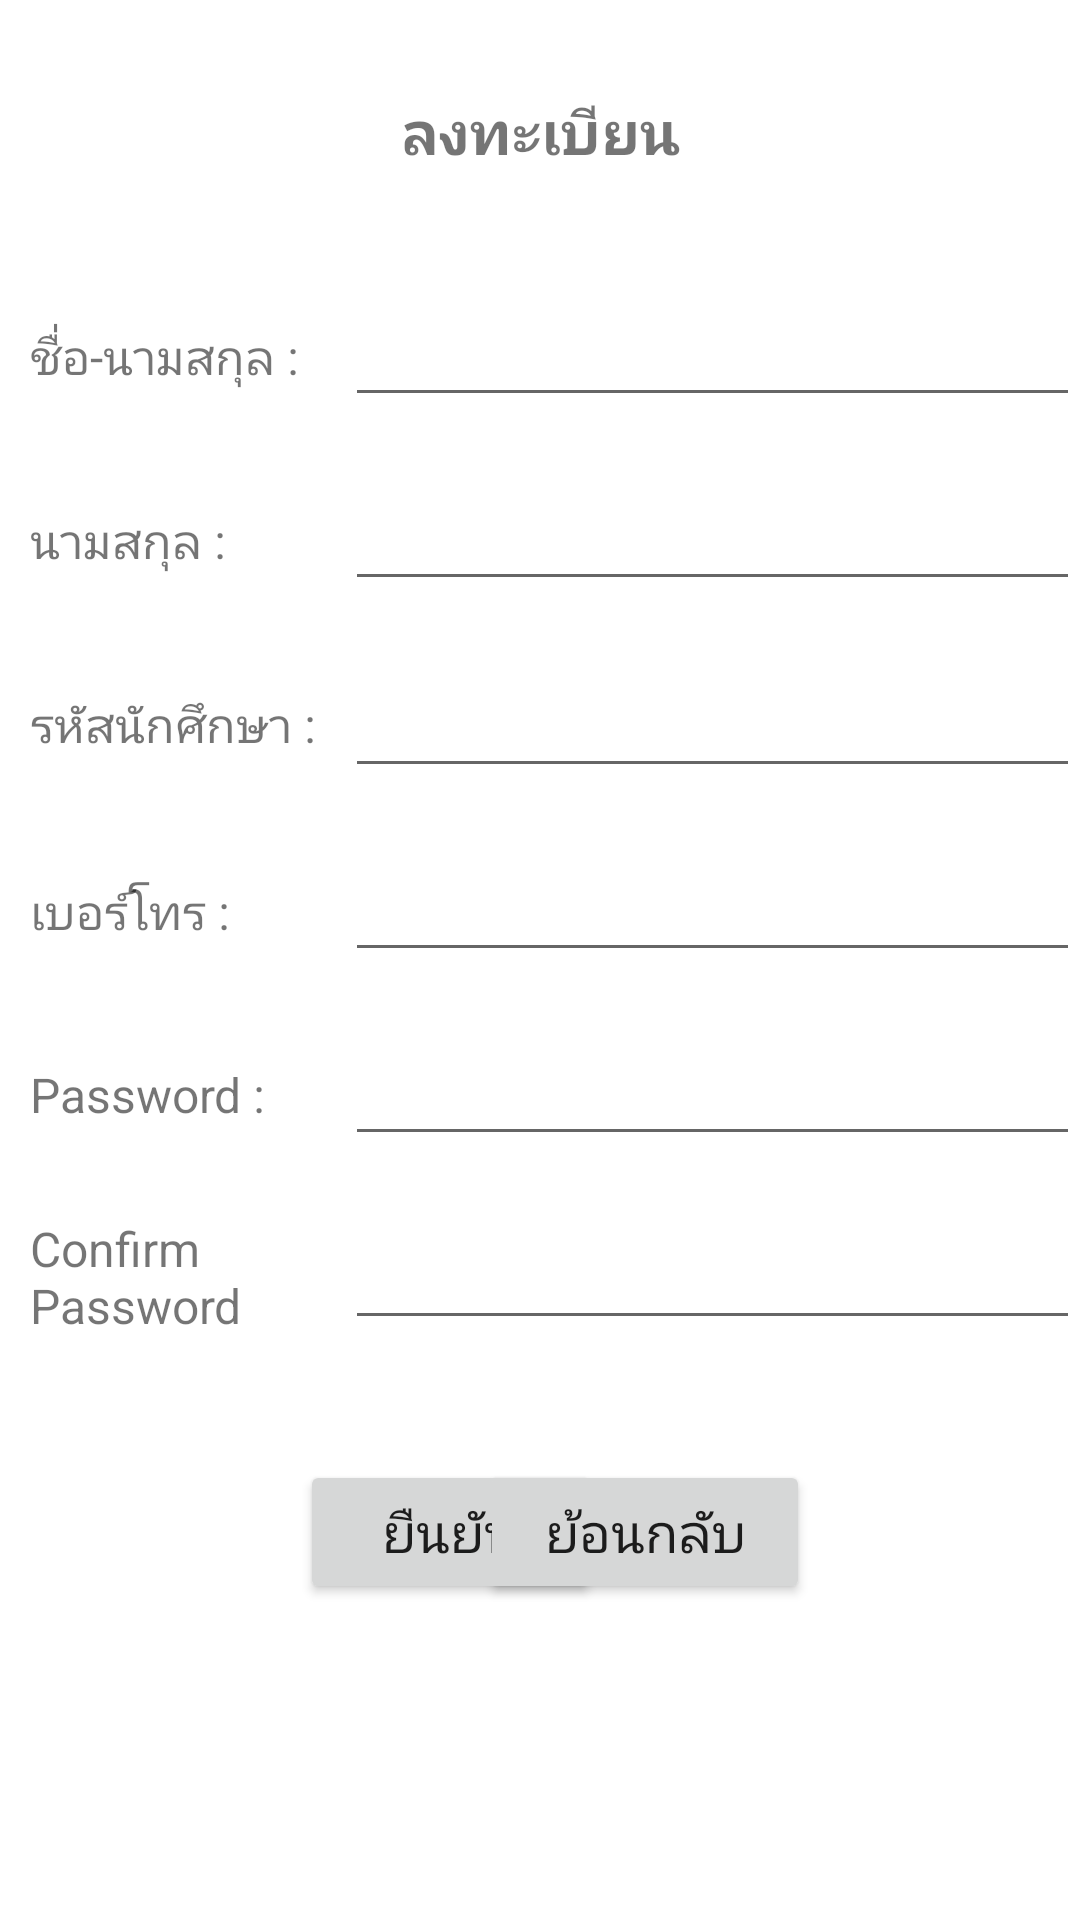

The Android layout XML behind this screen, and the referenced resources:
<!-- AndroidManifest.xml: application theme Theme.OnlineHomeworkSubmissionSystem -->
<!-- res/layout/activity_register.xml -->
<?xml version="1.0" encoding="utf-8"?>

<RelativeLayout xmlns:android="http://schemas.android.com/apk/res/android"
    xmlns:app="http://schemas.android.com/apk/res-auto"
    xmlns:tools="http://schemas.android.com/tools"
    android:layout_width="match_parent"
    android:layout_height="match_parent"
    tools:context=".Register">

    <TextView
        android:id="@+id/txtRegister"
        android:layout_width="match_parent"
        android:layout_height="wrap_content"
        android:gravity="center_horizontal"
        android:layout_marginTop="30dp"
        android:textSize="20dp"
        android:textStyle="bold"
        android:text="ลงทะเบียน"/>
    <TextView
        android:id="@+id/txtName"
        android:layout_width="100dp"
        android:layout_height="wrap_content"
        android:layout_below="@id/txtRegister"
        android:layout_marginTop="50dp"
        android:layout_marginLeft="10dp"
        android:textSize="16dp"
        android:text="ชื่อ-นามสกุล :"/>
    <EditText
        android:id="@+id/edtName"
        android:layout_width="match_parent"
        android:layout_height="wrap_content"
        android:layout_below="@id/txtRegister"
        android:layout_toRightOf="@+id/txtName"
        android:layout_marginTop="40dp"
        android:layout_marginLeft="5dp"/>

    <TextView
        android:id="@+id/txtSurName"
        android:layout_width="100dp"
        android:layout_height="wrap_content"
        android:layout_below="@id/edtName"
        android:layout_marginTop="30dp"
        android:layout_marginLeft="10dp"
        android:textSize="16dp"
        android:text="นามสกุล :"/>
    <EditText
        android:id="@+id/edtSruName"
        android:layout_width="match_parent"
        android:layout_height="wrap_content"
        android:layout_below="@id/edtName"
        android:layout_toRightOf="@id/txtSurName"
        android:layout_marginTop="20dp"
        android:layout_marginLeft="5dp"/>

    <TextView
        android:id="@+id/txtStudentCode"
        android:layout_width="100dp"
        android:layout_height="wrap_content"
        android:layout_below="@id/edtSruName"
        android:layout_marginTop="30dp"
        android:layout_marginLeft="10dp"
        android:textSize="16dp"
        android:text="รหัสนักศึกษา :"/>
    <EditText
        android:id="@+id/edtStudentCode"
        android:layout_width="match_parent"
        android:layout_height="wrap_content"
        android:layout_below="@id/txtSurName"
        android:layout_toRightOf="@id/txtStudentCode"
        android:layout_marginTop="30dp"
        android:layout_marginLeft="5dp"/>

    <TextView
        android:id="@+id/txtPhoneNumber"
        android:layout_width="100dp"
        android:layout_height="wrap_content"
        android:layout_below="@id/edtStudentCode"
        android:layout_marginTop="30dp"
        android:layout_marginLeft="10dp"
        android:textSize="16dp"
        android:text="เบอร์โทร :"/>
    <EditText
        android:id="@+id/edtPhoneNumber"
        android:layout_width="match_parent"
        android:layout_height="wrap_content"
        android:layout_below="@id/edtStudentCode"
        android:layout_toRightOf="@id/txtPhoneNumber"
        android:layout_marginTop="20dp"
        android:layout_marginLeft="5dp"/>

    <TextView
        android:id="@+id/txtPassword"
        android:layout_width="100dp"
        android:layout_height="wrap_content"
        android:layout_below="@id/edtPhoneNumber"
        android:layout_marginTop="30dp"
        android:layout_marginLeft="10dp"
        android:textSize="16dp"
        android:text="Password :"/>
    <EditText
        android:id="@+id/edtPassword"
        android:layout_width="match_parent"
        android:layout_height="wrap_content"
        android:layout_below="@id/edtPhoneNumber"
        android:layout_toRightOf="@id/txtPassword"
        android:layout_marginTop="20dp"
        android:layout_marginLeft="5dp"/>

    <TextView
        android:id="@+id/txtConPassword"
        android:layout_width="100dp"
        android:layout_height="wrap_content"
        android:layout_below="@id/edtPassword"
        android:layout_marginTop="20dp"
        android:layout_marginLeft="10dp"
        android:textSize="16dp"
        android:text="Confirm Password"/>
    <EditText
        android:id="@+id/edtConPassword"
        android:layout_width="match_parent"
        android:layout_height="wrap_content"
        android:layout_below="@id/edtPassword"
        android:layout_toRightOf="@id/txtConPassword"
        android:layout_marginTop="20dp"
        android:layout_marginLeft="5dp"/>

    <Button
        android:id="@+id/btnConfirm"
        android:layout_width="100dp"
        android:layout_height="wrap_content"
        android:layout_below="@id/edtConPassword"
        android:layout_marginTop="40dp"
        android:layout_marginLeft="100dp"
        android:textSize="18dp"
        android:text="ยืนยัน"/>

    <Button
        android:id="@+id/btnUtrun"
        android:layout_width="110dp"
        android:layout_height="wrap_content"
        android:layout_below="@id/edtConPassword"
        android:layout_alignParentRight="true"
        android:layout_marginTop="40dp"
        android:layout_marginRight="90dp"
        android:textSize="18dp"
        android:text="ย้อนกลับ"/>

</RelativeLayout>
<!-- resources referenced by this layout -->
<resources>
  <style name="Theme.OnlineHomeworkSubmissionSystem" parent="Theme.MaterialComponents.DayNight.DarkActionBar">
          
          <item name="colorPrimary">@color/purple_500</item>
          <item name="colorPrimaryVariant">@color/purple_700</item>
          <item name="colorOnPrimary">@color/white</item>
          
          <item name="colorSecondary">@color/teal_200</item>
          <item name="colorSecondaryVariant">@color/teal_700</item>
          <item name="colorOnSecondary">@color/black</item>
          
          <item name="android:statusBarColor" tools:targetApi="l">?attr/colorPrimaryVariant</item>
          
      </style>
  <!-- not gathered from this repository: default colours our renderer supplied (Android Studio template values) -->
  <color name="purple_500">#FF6200EE</color>
  <color name="purple_700">#FF3700B3</color>
  <color name="teal_200">#FF03DAC5</color>
  <color name="teal_700">#FF018786</color>
  <color name="black">#FF000000</color>
  <color name="white">#FFFFFFFF</color>
</resources>
